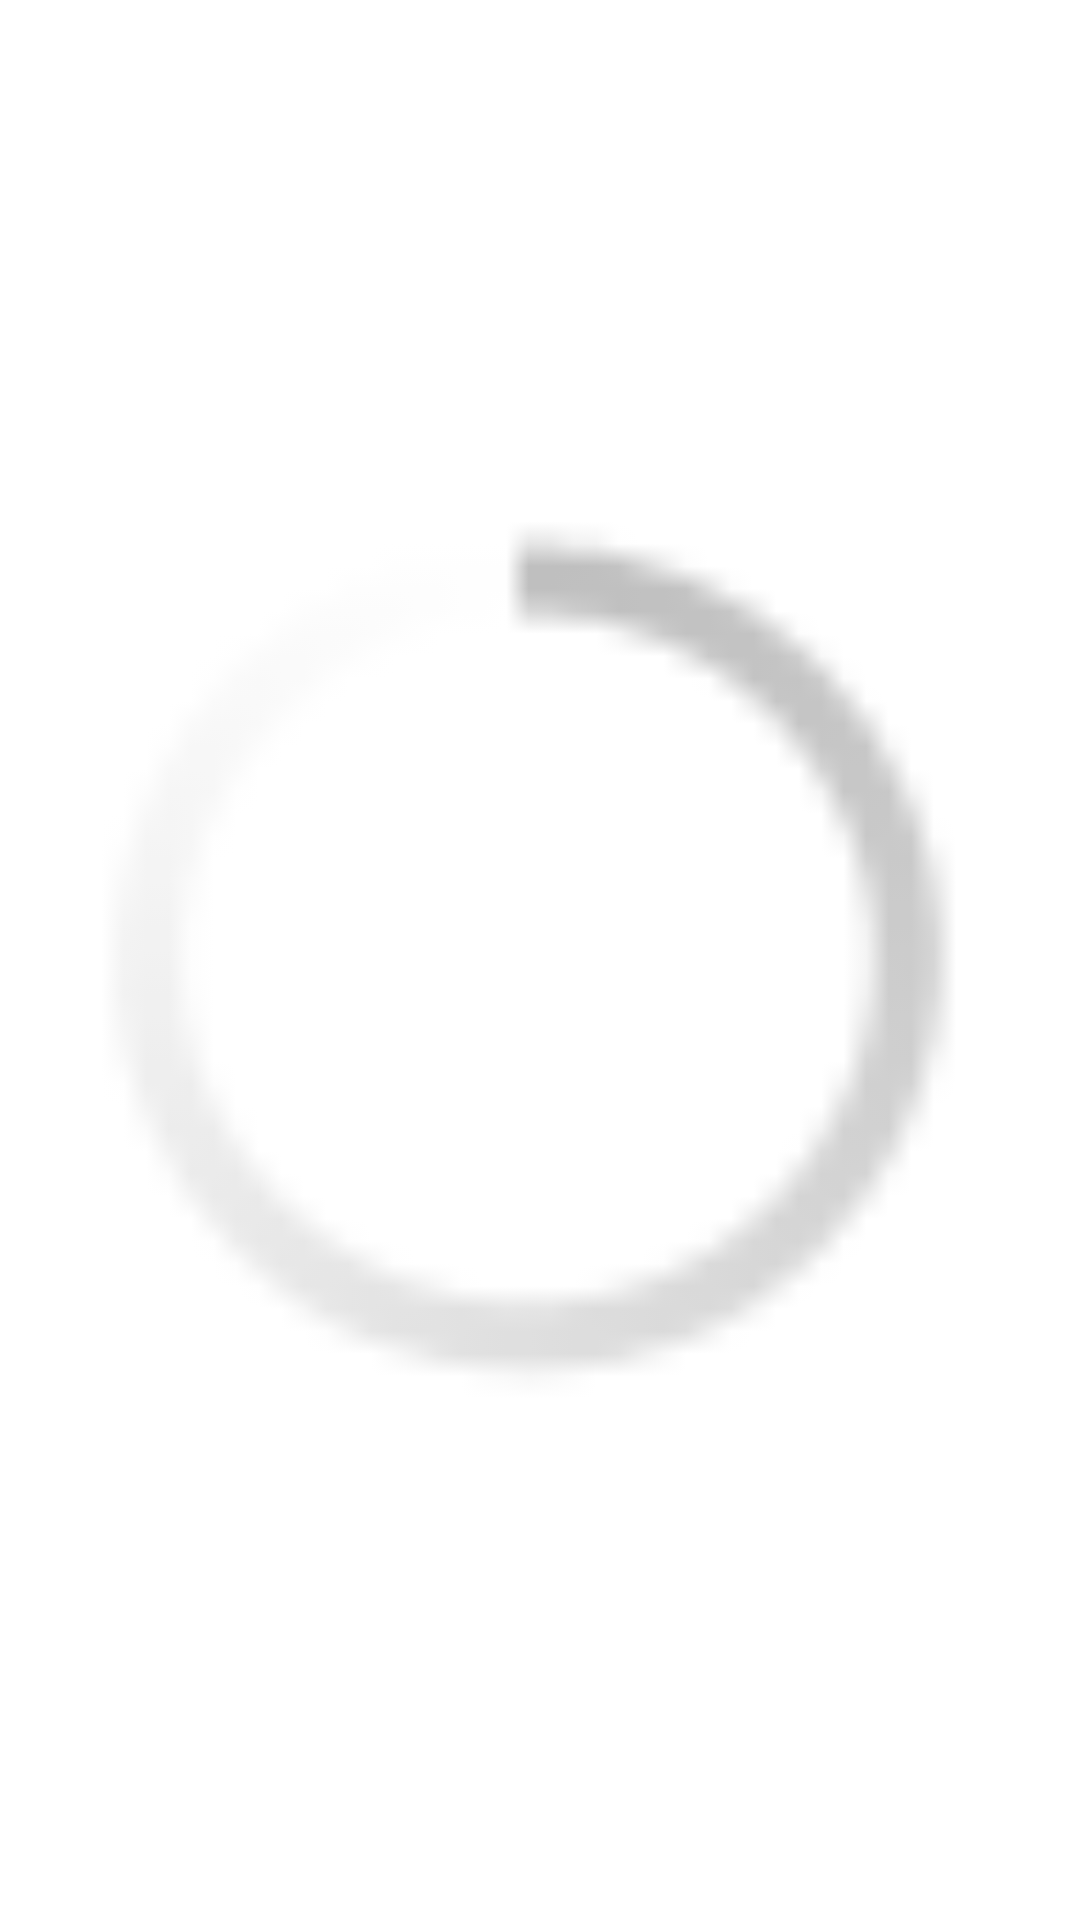

Here is an Android app screen rendered from its layout file. Give the layout XML and the strings, colors and styles it references.
<!-- AndroidManifest.xml: application theme android:Theme.Holo.Light -->
<!-- res/layout/progressbar.xml -->
<?xml version="1.0" encoding="utf-8"?>

<ProgressBar xmlns:android="http://schemas.android.com/apk/res/android"
    style="?android:attr/progressBarStyleSmall"
    android:layout_width="wrap_content"
    android:layout_height="wrap_content"
    android:layout_gravity="center_vertical|center_horizontal"
    android:indeterminate="true" />
<!-- resources referenced by this layout -->
<resources>

</resources>
